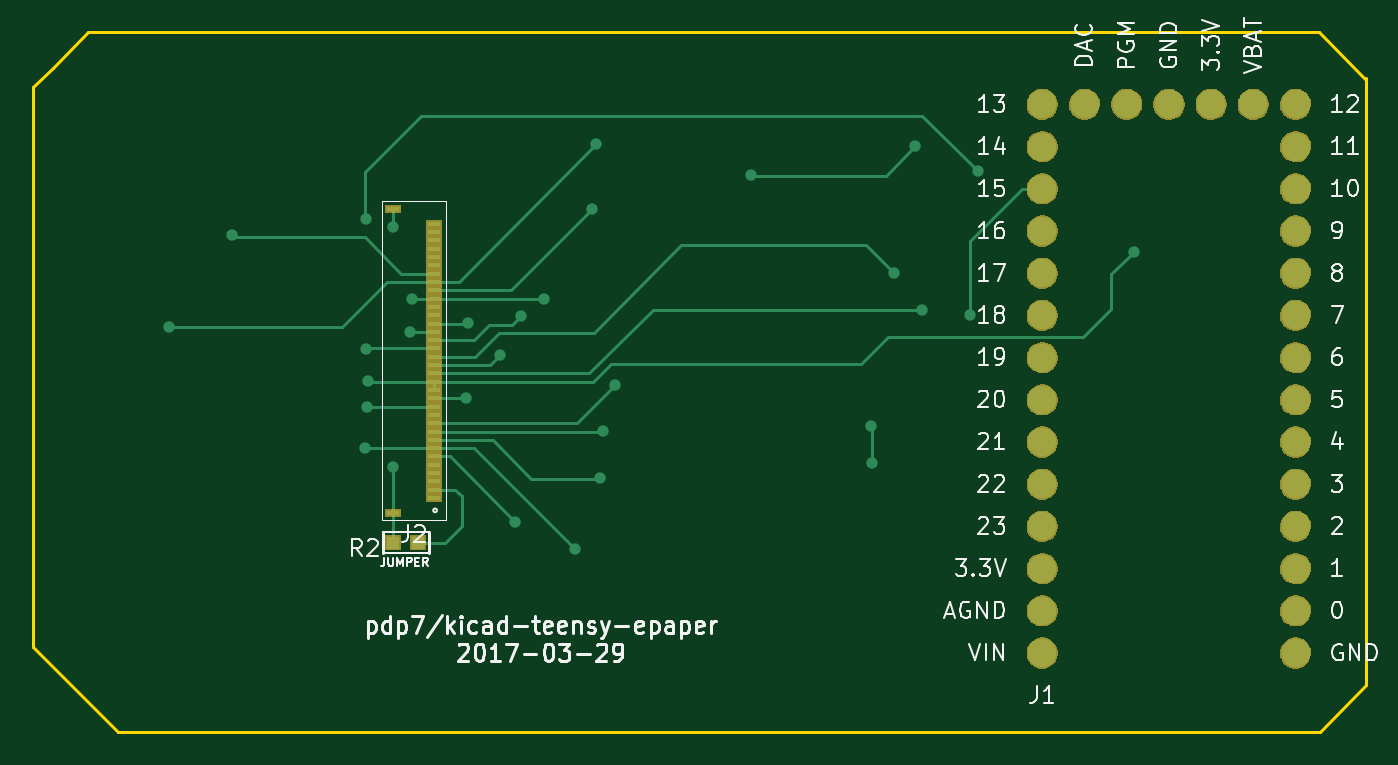
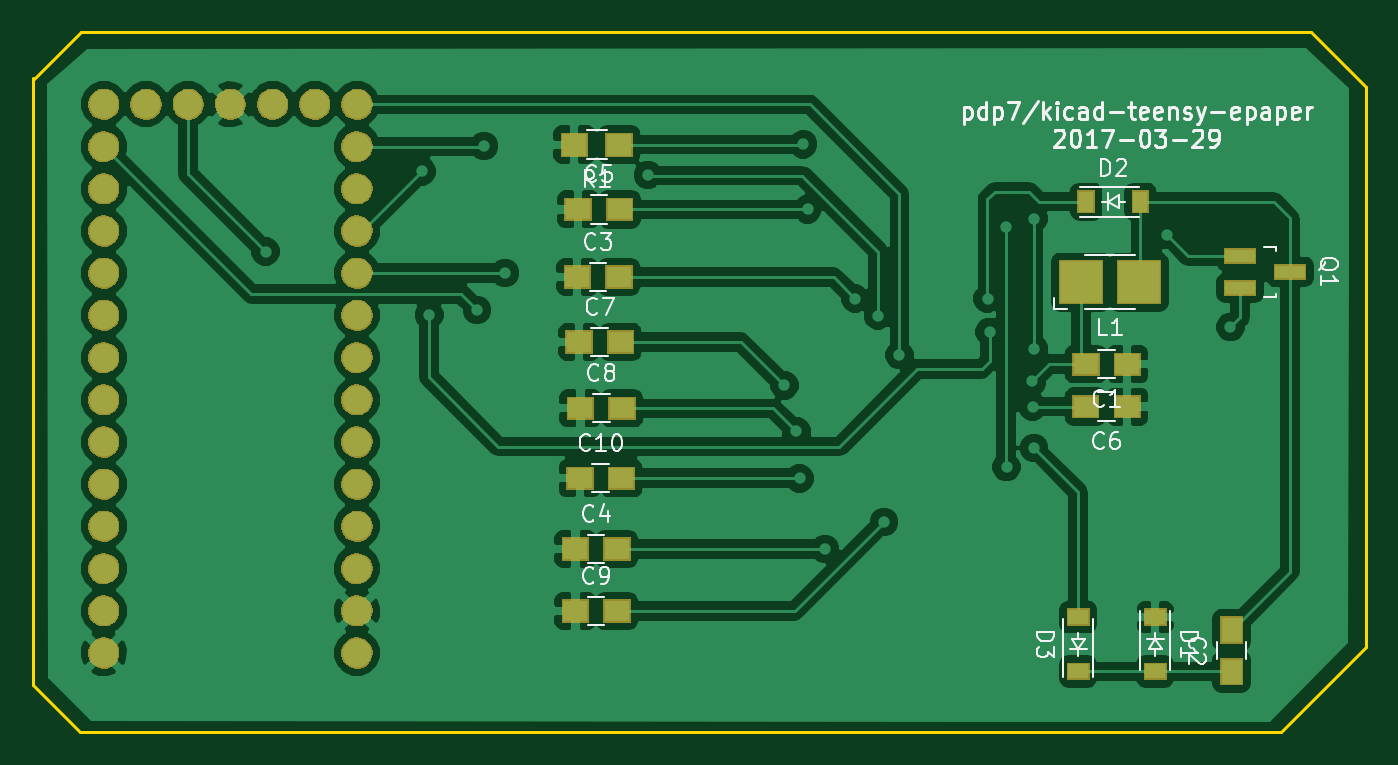
Circuit board: 9 layer files. Board 80.2 x 42.1 mm.
- bottom_copper: kicad-teensy-epaper-B.Cu.gbl (86649 bytes)
- bottom_mask: kicad-teensy-epaper-B.Mask.gbs (37221 bytes)
- paste: kicad-teensy-epaper-B.Paste.gbp (1347 bytes)
- bottom_silk: kicad-teensy-epaper-B.SilkS.gbo (23188 bytes)
- outline: kicad-teensy-epaper-Edge.Cuts.gm1 (949 bytes)
- top_copper: kicad-teensy-epaper-F.Cu.gtl (7499 bytes)
- top_mask: kicad-teensy-epaper-F.Mask.gts (32771 bytes)
- paste: kicad-teensy-epaper-F.Paste.gtp (1302 bytes)
- top_silk: kicad-teensy-epaper-F.SilkS.gto (31596 bytes)

=== bottom_copper: kicad-teensy-epaper-B.Cu.gbl (86649 bytes, source omitted) ===
=== bottom_mask: kicad-teensy-epaper-B.Mask.gbs (37221 bytes, source omitted) ===
=== paste: kicad-teensy-epaper-B.Paste.gbp ===
G04 #@! TF.FileFunction,Paste,Bot*
%FSLAX46Y46*%
G04 Gerber Fmt 4.6, Leading zero omitted, Abs format (unit mm)*
G04 Created by KiCad (PCBNEW 4.0.4-1.fc25-product) date Wed Mar 29 04:27:01 2017*
%MOMM*%
%LPD*%
G01*
G04 APERTURE LIST*
%ADD10C,0.100000*%
%ADD11R,1.347600X1.097600*%
%ADD12R,1.097600X1.347600*%
%ADD13R,1.067600X0.757600*%
%ADD14R,0.757600X1.067600*%
%ADD15R,2.347600X2.347600*%
%ADD16R,1.648460X0.647700*%
%ADD17R,1.347600X1.147600*%
G04 APERTURE END LIST*
D10*
D11*
X103773920Y-63281560D03*
X106273920Y-63281560D03*
D12*
X97497900Y-81775620D03*
X97497900Y-79275620D03*
D11*
X136880920Y-58023760D03*
X134380920Y-58023760D03*
X136995220Y-74406760D03*
X134495220Y-74406760D03*
X136830120Y-53959760D03*
X134330120Y-53959760D03*
X103776460Y-65829180D03*
X106276460Y-65829180D03*
X136779320Y-61935360D03*
X134279320Y-61935360D03*
X136687880Y-65933320D03*
X134187880Y-65933320D03*
X136995220Y-78140560D03*
X134495220Y-78140560D03*
X136728520Y-70139560D03*
X134228520Y-70139560D03*
D13*
X102092760Y-78496920D03*
X102092760Y-81766920D03*
D14*
X106257600Y-53492400D03*
X102987600Y-53492400D03*
D13*
X106730800Y-81766920D03*
X106730800Y-78496920D03*
D15*
X106565640Y-58333640D03*
X103065640Y-58333640D03*
D16*
X96979740Y-56774040D03*
X96979740Y-58674040D03*
X93977460Y-57724040D03*
D17*
X134357120Y-50060860D03*
X137057120Y-50060860D03*
M02*

=== bottom_silk: kicad-teensy-epaper-B.SilkS.gbo (23188 bytes, source omitted) ===
=== outline: kicad-teensy-epaper-Edge.Cuts.gm1 ===
G04 #@! TF.FileFunction,Profile,NP*
%FSLAX46Y46*%
G04 Gerber Fmt 4.6, Leading zero omitted, Abs format (unit mm)*
G04 Created by KiCad (PCBNEW 4.0.4-1.fc25-product) date Wed Mar 29 04:27:01 2017*
%MOMM*%
%LPD*%
G01*
G04 APERTURE LIST*
%ADD10C,0.100000*%
%ADD11C,0.152400*%
G04 APERTURE END LIST*
D10*
D11*
X166771320Y-43291760D02*
X169565320Y-46085760D01*
X166212520Y-43291760D02*
X166771320Y-43291760D01*
X154223720Y-43291760D02*
X166212520Y-43291760D01*
X169616120Y-82610960D02*
X169616120Y-46034960D01*
X166822120Y-85404960D02*
X169616120Y-82610960D01*
X165094920Y-85404960D02*
X166822120Y-85404960D01*
X94533720Y-85404960D02*
X165094920Y-85404960D01*
X89402920Y-80274160D02*
X94533720Y-85404960D01*
X89402920Y-77276960D02*
X89402920Y-80274160D01*
X89402920Y-46593760D02*
X89402920Y-77276960D01*
X90571320Y-45425360D02*
X89402920Y-46593760D01*
X92704920Y-43291760D02*
X90571320Y-45425360D01*
X154325320Y-43291760D02*
X92704920Y-43291760D01*
M02*

=== top_copper: kicad-teensy-epaper-F.Cu.gtl (7499 bytes, source omitted) ===
=== top_mask: kicad-teensy-epaper-F.Mask.gts (32771 bytes, source omitted) ===
=== paste: kicad-teensy-epaper-F.Paste.gtp ===
G04 #@! TF.FileFunction,Paste,Top*
%FSLAX46Y46*%
G04 Gerber Fmt 4.6, Leading zero omitted, Abs format (unit mm)*
G04 Created by KiCad (PCBNEW 4.0.4-1.fc25-product) date Wed Mar 29 04:27:01 2017*
%MOMM*%
%LPD*%
G01*
G04 APERTURE LIST*
%ADD10C,0.100000*%
%ADD11R,0.647600X0.147600*%
%ADD12R,0.647600X0.597600*%
G04 APERTURE END LIST*
D10*
D11*
X111039520Y-53928760D03*
X113539520Y-71328760D03*
X113539520Y-70828760D03*
X113539520Y-70328760D03*
X113539520Y-69828760D03*
X113539520Y-69328760D03*
X113539520Y-68828760D03*
X113539520Y-68328760D03*
X113539520Y-67828760D03*
X113539520Y-67328760D03*
X113539520Y-66828760D03*
X113539520Y-66328760D03*
X113539520Y-65828760D03*
X113539520Y-65328760D03*
X113539520Y-64828760D03*
X113539520Y-64328760D03*
X113539520Y-63828760D03*
X113539520Y-63328760D03*
X113539520Y-62828760D03*
X113539520Y-62328760D03*
X113539520Y-61828760D03*
X113539520Y-61328760D03*
X113539520Y-60828760D03*
X113539520Y-60328760D03*
X113539520Y-59828760D03*
X113539520Y-59328760D03*
X113539520Y-58828760D03*
X113539520Y-58328760D03*
X113539520Y-57828760D03*
X113539520Y-57328760D03*
X113539520Y-56828760D03*
X113539520Y-56328760D03*
X113539520Y-55828760D03*
X113539520Y-55328760D03*
X113539520Y-54828760D03*
X111039520Y-72228760D03*
D12*
X112555720Y-74025760D03*
X111055720Y-74025760D03*
M02*

=== top_silk: kicad-teensy-epaper-F.SilkS.gto (31596 bytes, source omitted) ===
